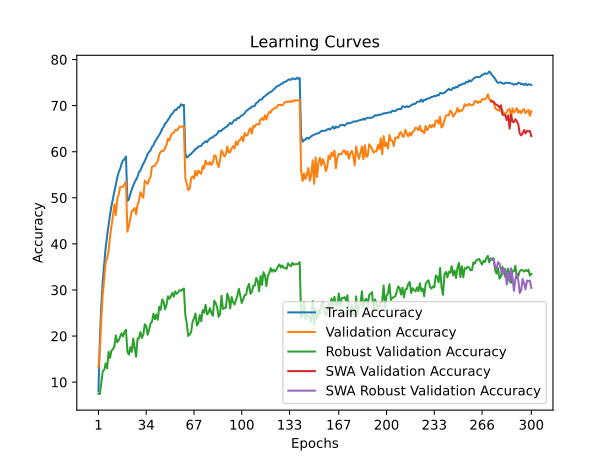

Values plotted in this chart, from the file beside it:
time; train_accuracy; train_loss; valid_accuracy; valid_loss; valid_accuracy_robust; valid_accuracy_swa; valid_accuracy_robust_swa
151,5354; 8,0239; 4,6529; 13,2500; 4,2868; 7,4690; 13,2500; 7,4690
230,5380; 19,5532; 3,9728; 17,0900; 4,2611; 7,4345; 17,0900; 7,4345
302,1868; 26,8770; 3,6296; 23,7800; 3,9411; 9,9310; 23,7800; 9,9310
373,3682; 32,0595; 3,4080; 29,1000; 3,5825; 12,4345; 29,1000; 12,4345
446,9226; 35,7479; 3,2454; 32,3200; 3,5802; 12,6276; 32,3200; 12,6276
520,6612; 39,2443; 3,1140; 36,0100; 3,3461; 14,0621; 36,0100; 14,0621
621,7927; 41,7646; 3,0080; 36,8300; 3,3818; 13,0138; 36,8300; 13,0138
721,4884; 44,1489; 2,9150; 38,5300; 3,2260; 16,5862; 38,5300; 16,5862
793,8465; 46,3181; 2,8372; 41,4200; 3,1411; 15,2483; 41,4200; 15,2483
875,1226; 48,2733; 2,7590; 43,9100; 3,0357; 16,8759; 43,9100; 16,8759
953,5410; 49,7875; 2,7011; 45,9600; 2,9455; 17,1310; 45,9600; 17,1310
1030,0353; 51,3266; 2,6429; 48,5700; 2,8920; 17,7862; 48,5700; 17,7862
1104,4448; 52,9678; 2,5829; 46,2500; 2,9660; 20,1448; 46,2500; 20,1448
1183,1932; 54,3890; 2,5313; 49,8100; 2,8588; 18,6552; 49,8100; 18,6552
1259,9357; 55,5651; 2,4870; 50,7500; 2,8480; 19,0966; 50,7500; 19,0966
1341,6377; 56,2812; 2,4543; 52,3300; 2,7509; 19,8966; 52,3300; 19,8966
1418,2689; 57,4153; 2,4129; 52,3900; 2,7482; 20,5655; 52,3900; 20,5655
1494,2145; 58,1574; 2,3885; 52,3800; 2,7667; 19,9241; 52,3800; 19,9241
1574,4238; 58,3244; 2,3791; 52,9100; 2,7352; 20,9862; 52,9100; 20,9862
1657,1514; 58,9745; 2,3655; 53,5400; 2,7060; 21,3586; 53,5400; 21,3586
1735,1071; 49,2894; 2,7118; 42,6300; 3,0810; 16,6759; 42,6300; 16,6759
1816,0067; 49,6525; 2,6993; 43,8700; 3,0609; 15,9793; 43,8700; 15,9793
1895,5477; 50,8286; 2,6557; 45,4500; 2,9701; 17,5862; 45,4500; 17,5862
1980,8208; 51,7347; 2,6246; 47,1600; 2,8982; 16,5517; 47,1600; 16,5517
2065,2134; 52,6618; 2,5896; 47,2400; 2,8870; 19,4552; 47,2400; 19,4552
2144,0612; 53,3509; 2,5553; 47,8000; 2,8965; 17,4759; 47,8000; 17,4759
2218,3869; 53,9519; 2,5353; 46,4200; 2,9340; 15,5172; 46,4200; 15,5172
2294,9291; 54,5400; 2,5080; 48,5200; 2,8634; 19,4483; 48,5200; 19,4483
2373,3609; 55,6211; 2,4741; 49,4000; 2,7971; 19,5310; 49,4000; 19,5310
2454,1806; 55,9252; 2,4599; 51,2100; 2,7529; 20,8759; 51,2100; 20,8759
2530,3315; 56,7552; 2,4339; 50,4900; 2,7370; 19,6000; 50,4900; 19,6000
2625,6354; 57,3603; 2,4070; 50,0200; 2,7944; 20,3379; 50,0200; 20,3379
2713,3645; 58,0014; 2,3787; 53,7400; 2,6058; 22,5793; 53,7400; 22,5793
2791,5759; 58,6495; 2,3615; 53,3900; 2,6540; 22,1724; 53,3900; 22,1724
2866,8709; 59,4875; 2,3271; 53,0200; 2,6823; 20,2828; 53,0200; 20,2828
2943,5714; 59,9526; 2,3158; 53,9600; 2,5896; 21,4069; 53,9600; 21,4069
3024,3668; 60,3236; 2,2926; 54,5100; 2,5748; 22,7655; 54,5100; 22,7655
3144,9912; 61,0657; 2,2687; 56,7800; 2,5003; 23,1655; 56,7800; 23,1655
3220,6725; 61,3968; 2,2530; 56,8600; 2,4620; 24,8690; 56,8600; 24,8690
3297,4885; 62,1848; 2,2236; 56,9600; 2,5093; 23,6345; 56,9600; 23,6345
3378,4123; 62,5919; 2,2114; 57,5400; 2,4833; 24,7034; 57,5400; 24,7034
3458,5085; 63,1850; 2,1869; 57,9500; 2,4820; 23,5310; 57,9500; 23,5310
3535,9456; 63,6240; 2,1686; 59,4400; 2,4009; 26,3724; 59,4400; 26,3724
3615,5119; 64,2081; 2,1488; 59,9500; 2,3944; 25,6966; 59,9500; 25,6966
3696,3337; 64,9421; 2,1259; 60,2600; 2,3563; 27,9586; 60,2600; 27,9586
3774,2224; 65,3892; 2,1087; 60,1600; 2,3736; 27,4552; 60,1600; 27,4552
3851,2768; 66,0873; 2,0864; 60,7600; 2,3581; 25,8207; 60,7600; 25,8207
3953,6145; 66,4033; 2,0752; 61,4800; 2,3394; 26,7862; 61,4800; 26,7862
4060,4649; 66,8694; 2,0526; 62,8400; 2,3079; 28,6414; 62,8400; 28,6414
4169,9762; 67,3544; 2,0368; 62,4200; 2,2964; 28,0621; 62,4200; 28,0621
4244,4669; 67,9765; 2,0182; 63,4900; 2,2582; 28,6276; 63,4900; 28,6276
4322,4480; 68,1905; 2,0069; 63,9800; 2,2587; 29,3586; 63,9800; 29,3586
4396,4544; 68,7136; 1,9870; 64,0700; 2,2448; 28,5448; 64,0700; 28,5448
4469,8367; 69,0976; 1,9779; 64,7200; 2,2237; 29,6828; 64,7200; 29,6828
4547,4342; 69,1146; 1,9677; 64,6200; 2,2217; 29,1655; 64,6200; 29,1655
4626,3988; 69,6157; 1,9588; 64,9500; 2,2087; 29,4552; 64,9500; 29,4552
4700,9684; 69,6367; 1,9533; 65,4600; 2,1979; 29,9517; 65,4600; 29,9517
4775,9295; 70,2987; 1,9370; 65,4600; 2,2048; 29,8000; 65,4600; 29,8000
4857,3916; 70,0527; 1,9405; 65,4100; 2,1963; 30,1241; 65,4100; 30,1241
4935,7733; 70,1707; 1,9384; 65,6300; 2,1921; 30,3172; 65,6300; 30,3172
... 240 more rows
